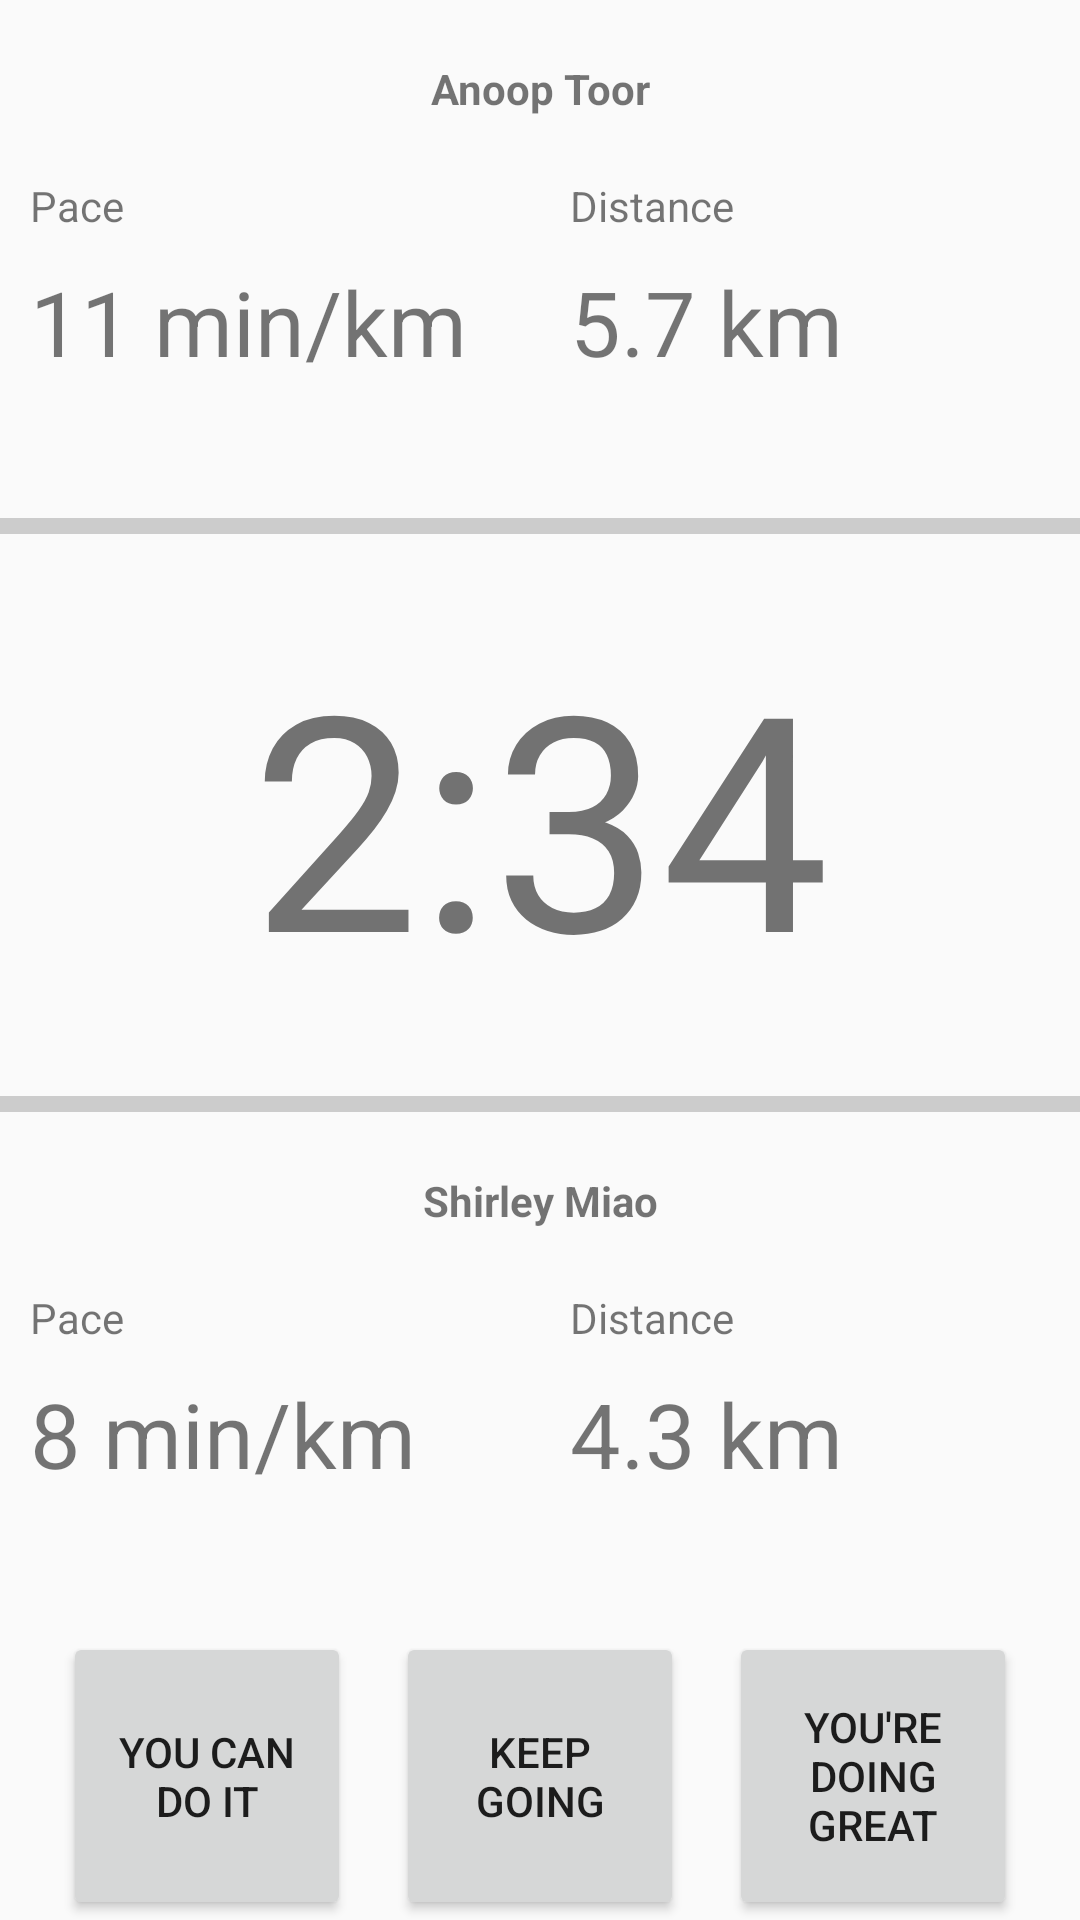

This screen was rendered from an Android layout file. Write that file and the resources it references.
<!-- AndroidManifest.xml: application theme AppTheme -->
<!-- res/layout/activity_running.xml -->
<LinearLayout xmlns:android="http://schemas.android.com/apk/res/android"
    xmlns:tools="http://schemas.android.com/tools"
    android:layout_width="match_parent"
    android:layout_height="match_parent"
    tools:context="hackwestern.jogwithme.RunActivity"
    android:orientation="vertical"
    >
    <TextView
        android:layout_width="fill_parent"
        android:layout_height="wrap_content"
        android:text="Anoop Toor"
        android:padding="20dp"
        android:gravity="center_horizontal"
        android:textStyle="bold" />

    
    <LinearLayout
        android:layout_width="fill_parent"
        android:layout_height="wrap_content"
        android:orientation="horizontal"
        android:layout_weight="1">

        <LinearLayout
            android:layout_width="0dp"
            android:layout_height="fill_parent"
            android:layout_weight="1"
            android:orientation="vertical">
            <TextView
                android:layout_width="170dp"
                android:layout_height="wrap_content"
                android:text="@string/pace"
                android:paddingLeft="10dp"
                android:layout_weight="0.1"/>
            <TextView
                android:layout_width="170dp"
                android:layout_height="wrap_content"
                android:text="11 min/km"
                android:paddingLeft="10dp"
                android:layout_weight="0.5"
                android:textSize="30dp"
                android:id="@+id/theirPace" />

        </LinearLayout>
        <LinearLayout
            android:layout_width="0dp"
            android:layout_height="fill_parent"
            android:layout_weight="1"
            android:orientation="vertical">
            <TextView
                android:layout_width="170dp"
                android:layout_height="wrap_content"
                android:text="@string/distance"
                android:paddingLeft="10dp"
                android:layout_weight="0.1"/>
            <TextView
                android:layout_width="170dp"
                android:layout_height="wrap_content"
                android:text="5.7 km"
                android:paddingLeft="10dp"
                android:layout_weight="0.5"
                android:textSize="30dp"
                android:id="@+id/theirDistance" />
        </LinearLayout>
    </LinearLayout>

    
    <ProgressBar
        android:layout_width="fill_parent"
        android:layout_height="0dp"
        android:layout_weight="0.1"
        android:background="#ccc"/>

    
    <TextView
        android:layout_width="fill_parent"
        android:layout_height="wrap_content"
        android:text="2:34"
        android:layout_weight="1"
        android:textSize="100dp"
        android:gravity="center"
        android:id="@+id/runningDuration"
        android:layout_gravity="center" />

    
    <ProgressBar
        android:layout_width="fill_parent"
        android:layout_height="0dp"
        android:layout_weight="0.1"
        android:background="#ccc"/>

    
    <TextView
        android:layout_width="fill_parent"
        android:layout_height="wrap_content"
        android:text="Shirley Miao"
        android:padding="20dp"
        android:gravity="center_horizontal"
        android:textStyle="bold" />

    <LinearLayout
        android:layout_width="fill_parent"
        android:layout_height="wrap_content"
        android:orientation="horizontal"
        android:layout_weight="1">

        <LinearLayout
            android:layout_width="0dp"
            android:layout_height="fill_parent"
            android:layout_weight="1"
            android:orientation="vertical">
            <TextView
                android:layout_width="170dp"
                android:layout_height="wrap_content"
                android:text="@string/pace"
                android:paddingLeft="10dp"
                android:layout_weight="0.1"/>
            <TextView
                android:layout_width="170dp"
                android:layout_height="wrap_content"
                android:text="8 min/km"
                android:paddingLeft="10dp"
                android:layout_weight="0.5"
                android:textSize="30dp"
                android:id="@+id/ourPace" />

        </LinearLayout>
        <LinearLayout
            android:layout_width="0dp"
            android:layout_height="fill_parent"
            android:layout_weight="1"
            android:orientation="vertical">
            <TextView
                android:layout_width="170dp"
                android:layout_height="wrap_content"
                android:text="@string/distance"
                android:paddingLeft="10dp"
                android:layout_weight="0.1"/>
            <TextView
                android:layout_width="170dp"
                android:layout_height="wrap_content"
                android:text="4.3 km"
                android:paddingLeft="10dp"
                android:layout_weight="0.5"
                android:textSize="30dp"
                android:id="@+id/ourDistance" />
        </LinearLayout>
    </LinearLayout>

    <LinearLayout
        android:orientation="horizontal"
        android:layout_width="match_parent"
        android:layout_height="wrap_content"
        android:layout_gravity="center"
        android:gravity="center">

        <Button
            style="?android:attr/buttonStyleSmall"
            android:layout_width="96dp"
            android:layout_height="96dp"
            android:text="You Can Do It"
            android:id="@+id/button"
            android:layout_gravity="center_horizontal"
            android:layout_marginRight="15dp"
            android:onClick="encourageBoost" />

        <Button
            style="?android:attr/buttonStyleSmall"
            android:layout_width="96dp"
            android:layout_height="96dp"
            android:text="Keep Going"
            android:id="@+id/button2"
            android:layout_gravity="center_horizontal"
            android:layout_marginRight="15dp"
            android:onClick="encourageRetain" />

        <Button
            style="?android:attr/buttonStyleSmall"
            android:layout_width="96dp"
            android:layout_height="96dp"
            android:text="You&apos;re doing great"
            android:id="@+id/button3"
            android:layout_gravity="center_horizontal"
            android:onClick="encourageExcel"
            />
    </LinearLayout>

</LinearLayout>
<!-- resources referenced by this layout -->
<resources>
  <string name="distance">Distance</string>
  <string name="pace">Pace</string>
  <style name="AppTheme" parent="@style/Theme.AppCompat.Light.DarkActionBar">
          <item name="android:actionBarStyle">@style/MyActionBar</item>
  
          
          <item name="actionBarStyle">@style/MyActionBar</item>
      </style>
  <style name="MyActionBar" parent="@style/Widget.AppCompat.Light.ActionBar.Solid.Inverse">
          <item name="android:background">#33B5E5</item>
      </style>
</resources>
